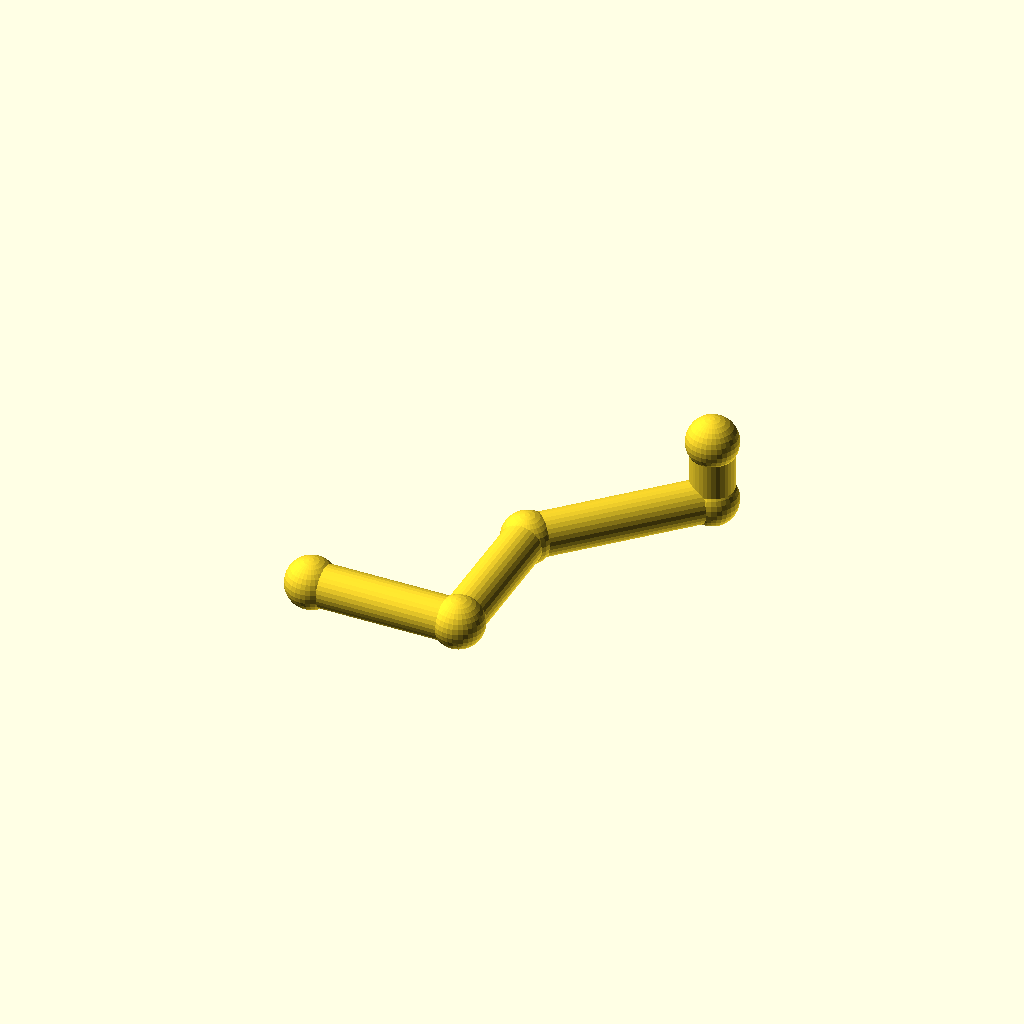
Cell 1: rendered with the file's own defaults.
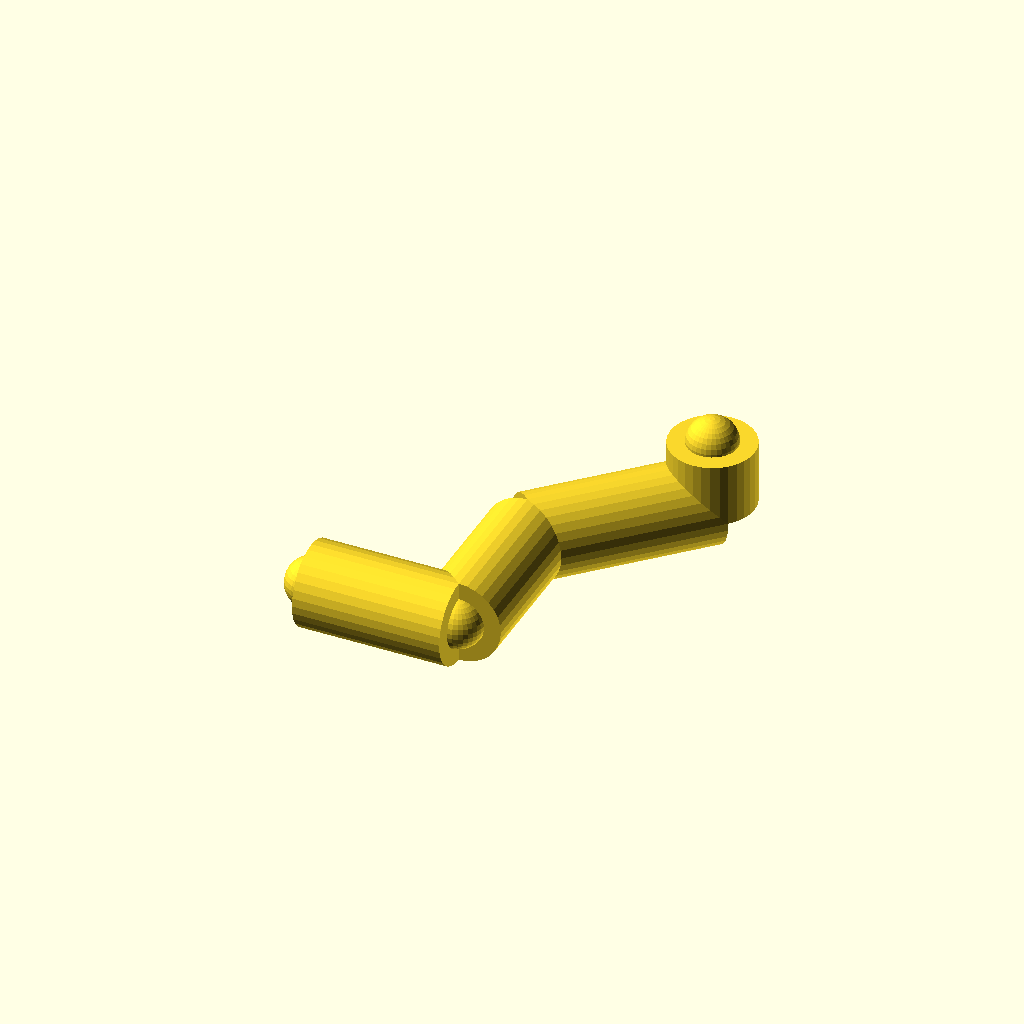
Cell 2 — pipe_r set to 20, the other parameters unchanged.
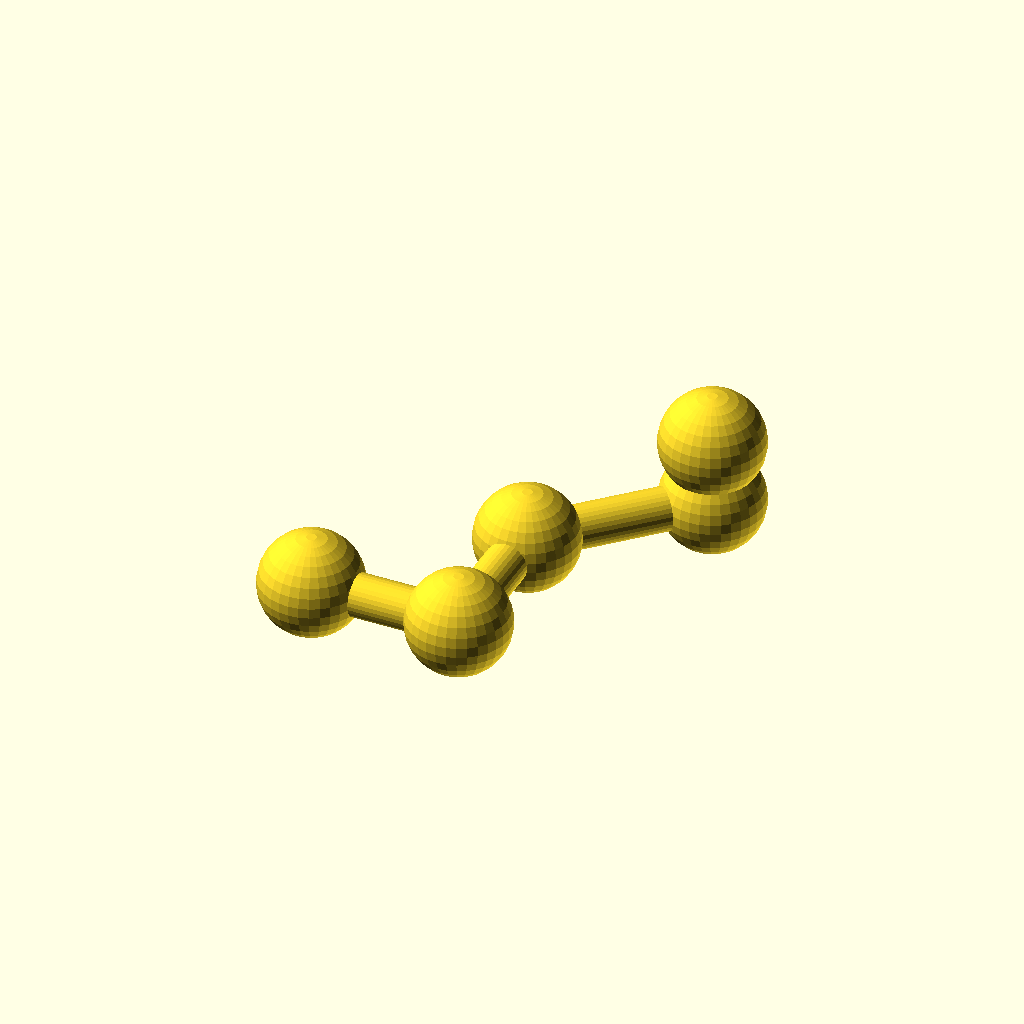
Cell 3: the same model with joint_r = 24.
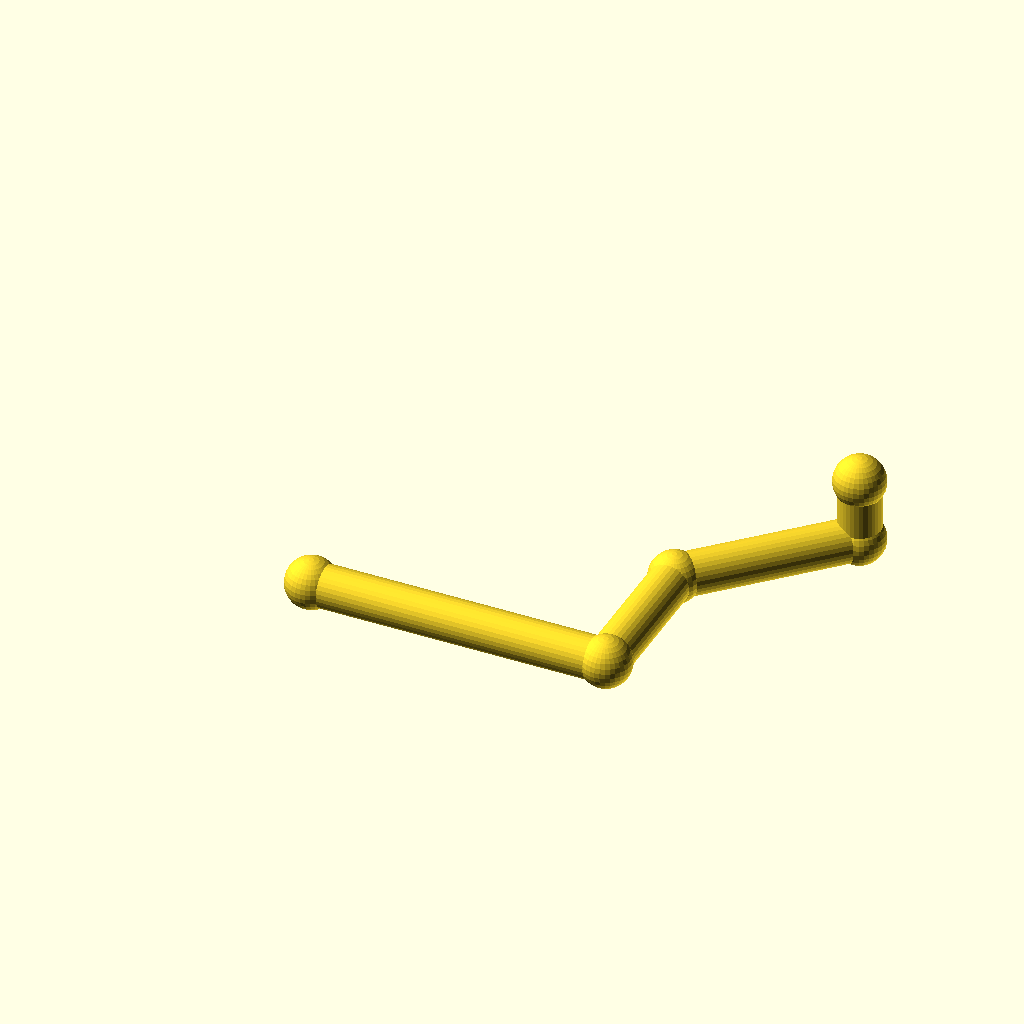
Cell 4: run_a = 140 (everything else at default).
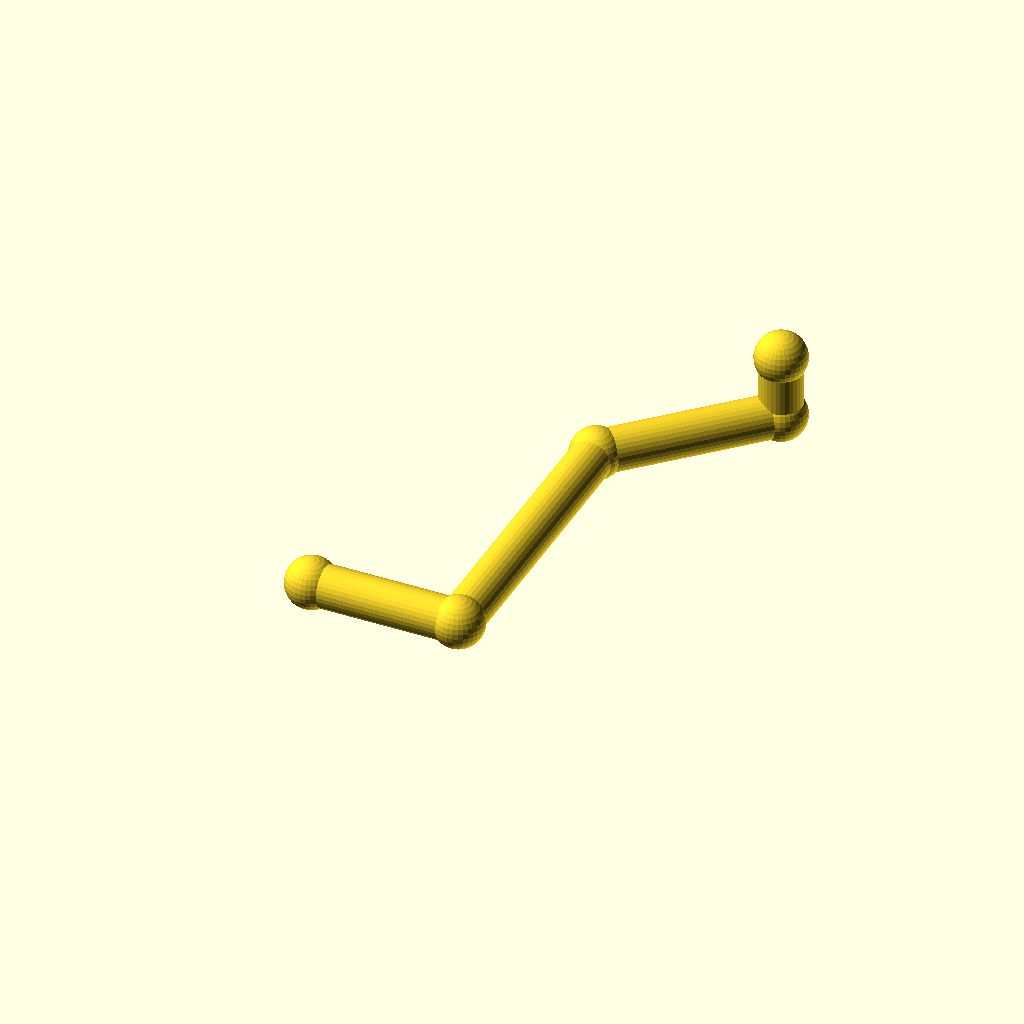
Cell 5: the same model with run_b = 140.
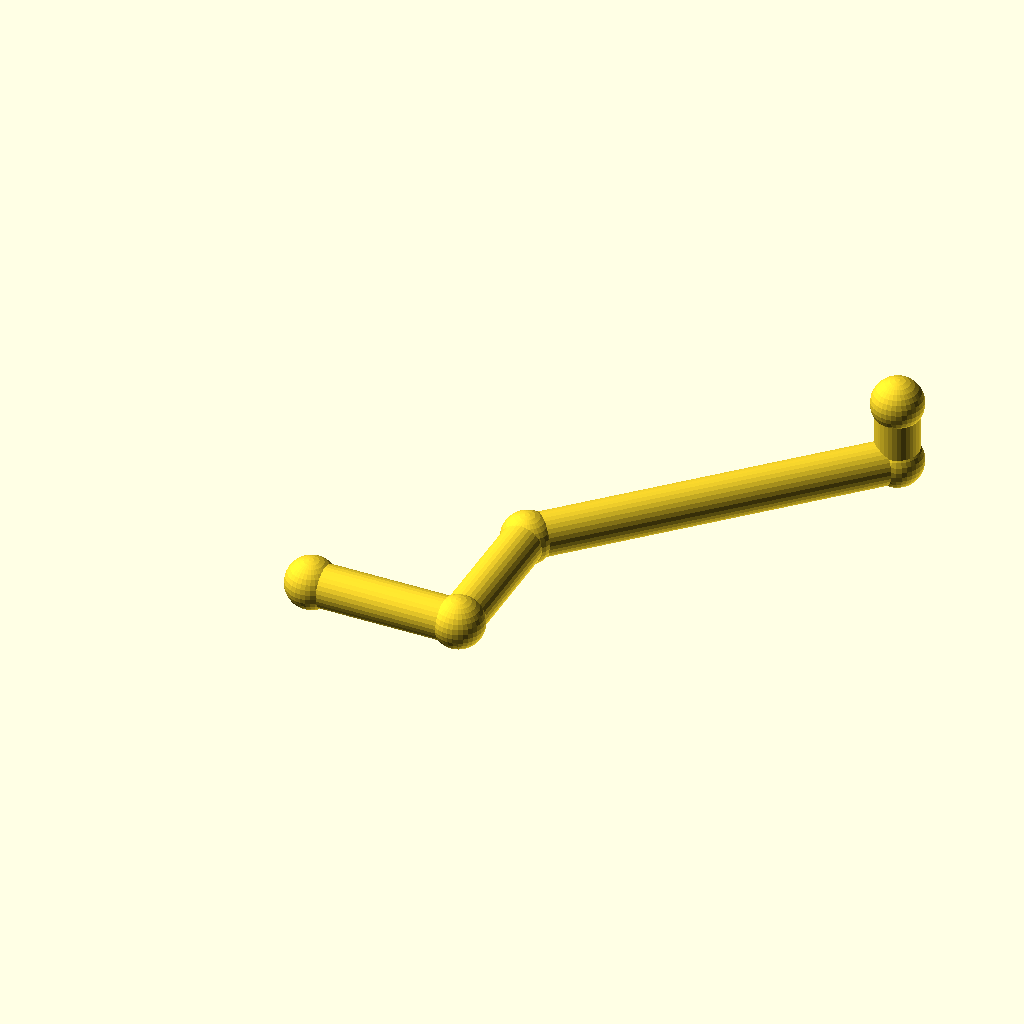
Cell 6: the same model with diag = 120.
All cells are drawn from one camera (rotation 55°, 0°, 25°, orthographic, colour scheme Cornfield), so only the parameter changes between them.
Source of the model, optional_data/data/gen2/pipes/part_0050.scad:
$fn = 32;

// ----------------------------------------------------------------------
// Pipe route: tube 20 mm, run 70 mm + 70 mm + 45 deg bend
// ----------------------------------------------------------------------

// --- parameters (mm) ---
pipe_r = 10;              // pipe outside radius
joint_r = 12;             // joint ball radius
run_a = 70;               // first straight run, X
run_b = 70;               // second straight run, Y
diag = 60;                // 45 degree run, per axis
run_c = 30;               // last straight run, Z

module member(a, b, r) {
  /* rod: cylinder from joint a to joint b */
  d = b - a;
  length = norm(d);
  translate(a) rotate([0, acos(d[2] / length), atan2(d[1], d[0])])
    cylinder(h = length, r = r);
}

module joint(p, r) {
  /* ball at the joint centre */
  translate(p) sphere(r = r);
}

p0 = [0, 0, 0];
p1 = [run_a, 0, 0];
p2 = [run_a, run_b, 0];
p3 = [run_a + diag, run_b + diag, 0];
p4 = [run_a + diag, run_b + diag, run_c];

member(p0, p1, pipe_r);
member(p1, p2, pipe_r);
member(p2, p3, pipe_r);
member(p3, p4, pipe_r);

/* joint balls */
joint(p0, joint_r);
joint(p1, joint_r);
joint(p2, joint_r);
joint(p3, joint_r);
joint(p4, joint_r);
Customizer parameters (derived from the source; name, type, default, range or options):
pipe_r: number, default 10
joint_r: number, default 12
run_a: number, default 70
run_b: number, default 70
diag: number, default 60
run_c: number, default 30
